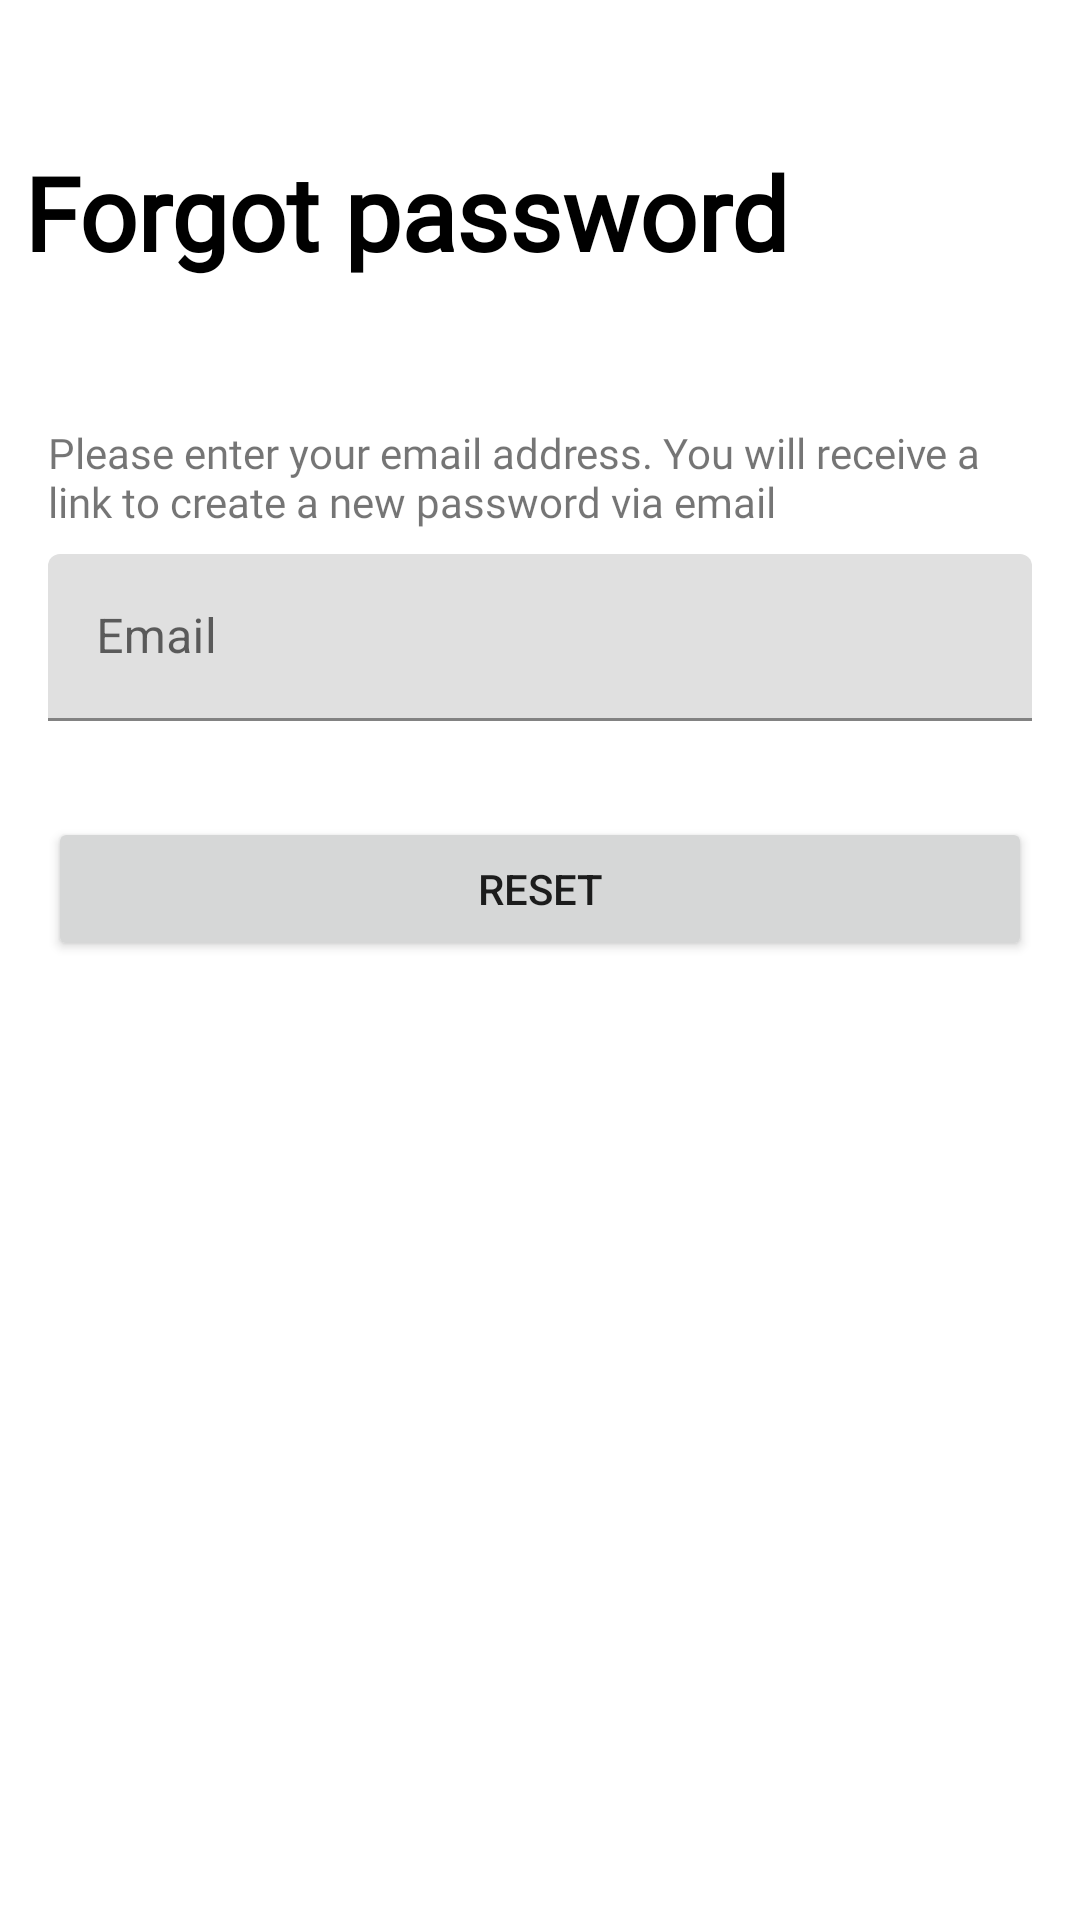

Here is an Android app screen rendered from its layout file. Give the layout XML and the strings, colors and styles it references.
<!-- AndroidManifest.xml: application theme Theme.Flashy -->
<!-- res/layout/fragment_reset_pass.xml -->
<?xml version="1.0" encoding="utf-8"?>
<layout>

    <data>

        <variable
            name="resetPassVM"
            type="com.flashy.application.viewmodels.authentication.ResetPasswordViewModel" />

    </data>

<androidx.constraintlayout.widget.ConstraintLayout
    xmlns:android="http://schemas.android.com/apk/res/android"
    xmlns:app="http://schemas.android.com/apk/res-auto"
    xmlns:tools="http://schemas.android.com/tools"
    android:layout_width="match_parent"
    android:layout_height="match_parent">


    <androidx.appcompat.widget.AppCompatTextView
        android:id="@+id/txt_page_title"
        style="@style/auth_page_title"
        android:layout_marginTop="48dp"
        android:text="@string/forgot_password"
        android:textSize="34sp"
        app:layout_constraintEnd_toEndOf="parent"
        app:layout_constraintHorizontal_bias="@dimen/auth_page_title_bias"
        app:layout_constraintStart_toStartOf="parent"
        app:layout_constraintTop_toTopOf="parent" />


    <androidx.appcompat.widget.AppCompatTextView
        android:id="@+id/txt_text"
        android:layout_width="0dp"
        android:layout_height="wrap_content"
        android:layout_marginStart="16dp"
        android:layout_marginTop="48dp"
        android:layout_marginEnd="16dp"
        android:fontFamily="@font/roboto_medium"
        android:text="@string/please_enter_your_email_address_you_will_receive_a_link_to_create_a_new_password_via_email"
        app:layout_constraintEnd_toEndOf="parent"
        app:layout_constraintHorizontal_bias="0.0"
        app:layout_constraintStart_toStartOf="parent"
        app:layout_constraintTop_toBottomOf="@+id/txt_page_title" />

    <com.google.android.material.textfield.TextInputLayout
        android:id="@+id/tilEmail"
        style="@style/auth_edit_text_layout"
        android:layout_marginTop="8dp"
        android:hint="@string/email"
        app:layout_constraintEnd_toEndOf="parent"
        app:layout_constraintStart_toStartOf="parent"
        app:layout_constraintTop_toBottomOf="@+id/txt_text"
        app:startIconDrawable="@drawable/ic_baseline_alternate_email_24">

        <com.google.android.material.textfield.TextInputEditText
            android:id="@+id/edt_reset_email"
            style="@style/auth_edit_text"
            android:inputType="textEmailAddress" />

    </com.google.android.material.textfield.TextInputLayout>


    <Button
        android:id="@+id/btnReset"
        android:layout_width="0dp"
        android:layout_height="wrap_content"
        android:layout_marginStart="16dp"
        android:layout_marginTop="32dp"
        android:layout_marginEnd="16dp"
        android:text="@string/reset"
        android:onClick="@{(v) -> resetPassVM.resetButton(v)}"
        app:layout_constraintEnd_toEndOf="parent"
        app:layout_constraintStart_toStartOf="parent"
        app:layout_constraintTop_toBottomOf="@+id/tilEmail" />

</androidx.constraintlayout.widget.ConstraintLayout>
</layout>
<!-- resources referenced by this layout -->
<resources>
  <dimen name="auth_page_title_bias">0.075</dimen>
  <string name="email">Email</string>
  <string name="forgot_password">Forgot password</string>
  <string name="please_enter_your_email_address_you_will_receive_a_link_to_create_a_new_password_via_email">Please enter your email address. You will receive a link to create a new password via email</string>
  <string name="reset">RESET</string>
  <style name="auth_edit_text">
          <item name="android:layout_width">match_parent</item>
          <item name="android:layout_height">wrap_content</item>
      </style>
  <style name="auth_edit_text_layout">
          <item name="android:layout_width">0dip</item>
          <item name="android:layout_height">wrap_content</item>
          <item name="android:layout_marginStart">16dp</item>
          <item name="android:layout_marginEnd">16dp</item>
      </style>
  <style name="auth_page_title">
          <item name="android:layout_width">wrap_content</item>
          <item name="android:layout_height">wrap_content</item>
          <item name="android:layout_marginTop">@dimen/auth_page_title_margin_top</item>
          <item name="android:fontFamily">@font/roboto_bold</item>
          <item name="android:textColor">@color/black</item>
          <item name="android:textSize">24sp</item>
          <item name="android:textStyle">bold</item>
      </style>
  <style name="Theme.Flashy" parent="Theme.MaterialComponents.DayNight.NoActionBar">
          
          <item name="colorPrimary">@color/purple_500</item>
          <item name="colorPrimaryVariant">@color/purple_700</item>
          <item name="colorOnPrimary">@color/white</item>
          
          <item name="colorSecondary">@color/teal_200</item>
          <item name="colorSecondaryVariant">@color/teal_700</item>
          <item name="colorOnSecondary">@color/black</item>
          
          <item name="android:statusBarColor" tools:targetApi="l">?attr/colorPrimaryVariant</item>
          
      </style>
  <dimen name="auth_page_title_margin_top">32dip</dimen>
  <color name="black">#FF000000</color>
  <color name="purple_500">#FF6200EE</color>
  <color name="purple_700">#FF3700B3</color>
  <color name="white">#FFFFFFFF</color>
  <color name="teal_200">#FF03DAC5</color>
  <color name="teal_700">#FF018786</color>
</resources>
